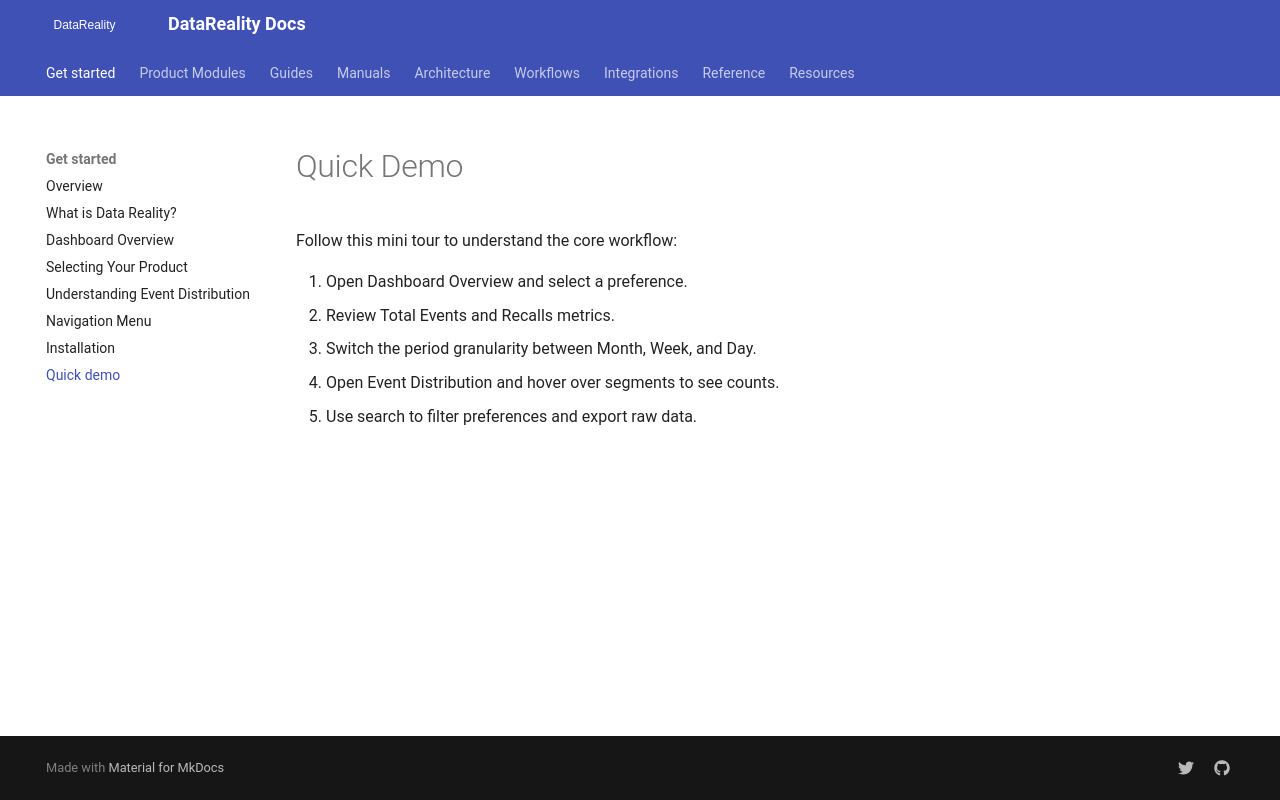

repository: shama-omg123/datareality-docs · page: guides/quick-demo/index.html · generator: mkdocs

# Quick Demo

Follow this mini tour to understand the core workflow:

1. Open Dashboard Overview and select a preference.
2. Review Total Events and Recalls metrics.
3. Switch the period granularity between Month, Week, and Day.
4. Open Event Distribution and hover over segments to see counts.
5. Use search to filter preferences and export raw data.
